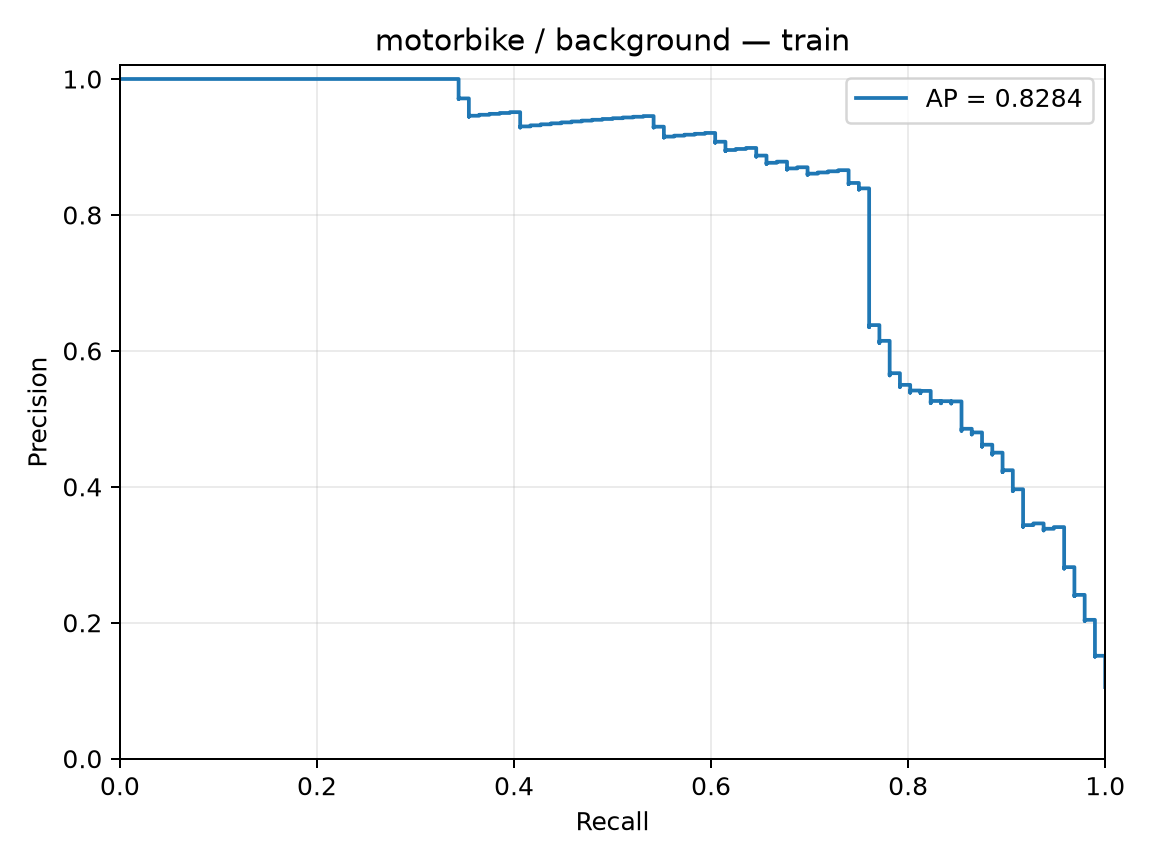

Data behind this chart, as committed beside it:
precision, recall, threshold
0.1054, 1.0, -1.661
0.1055, 1.0, -1.64
0.1056, 1.0, -1.621
0.1057, 1.0, -1.613
0.1058, 1.0, -1.596
0.106, 1.0, -1.519
0.1061, 1.0, -1.516
0.1062, 1.0, -1.504
0.1063, 1.0, -1.503
0.1064, 1.0, -1.5
0.1065, 1.0, -1.497
0.1067, 1.0, -1.492
0.1068, 1.0, -1.486
0.1069, 1.0, -1.484
0.107, 1.0, -1.481
0.1071, 1.0, -1.471
0.1073, 1.0, -1.468
0.1074, 1.0, -1.466
0.1075, 1.0, -1.465
0.1076, 1.0, -1.464
0.1077, 1.0, -1.457
0.1079, 1.0, -1.443
0.108, 1.0, -1.44
0.1081, 1.0, -1.432
0.1082, 1.0, -1.432
0.1084, 1.0, -1.431
0.1085, 1.0, -1.427
0.1086, 1.0, -1.422
0.1087, 1.0, -1.421
0.1088, 1.0, -1.42
0.109, 1.0, -1.419
0.1091, 1.0, -1.419
0.1092, 1.0, -1.418
0.1093, 1.0, -1.418
0.1095, 1.0, -1.413
0.1096, 1.0, -1.413
0.1097, 1.0, -1.41
0.1098, 1.0, -1.409
0.11, 1.0, -1.406
0.1101, 1.0, -1.405
0.1102, 1.0, -1.404
0.1103, 1.0, -1.402
0.1105, 1.0, -1.4
0.1106, 1.0, -1.4
0.1107, 1.0, -1.399
0.1109, 1.0, -1.398
0.111, 1.0, -1.396
0.1111, 1.0, -1.396
0.1112, 1.0, -1.396
0.1114, 1.0, -1.396
0.1115, 1.0, -1.394
0.1116, 1.0, -1.39
0.1118, 1.0, -1.389
0.1119, 1.0, -1.389
0.112, 1.0, -1.387
0.1121, 1.0, -1.384
0.1123, 1.0, -1.382
0.1124, 1.0, -1.382
0.1125, 1.0, -1.381
0.1127, 1.0, -1.381
... 852 more rows
